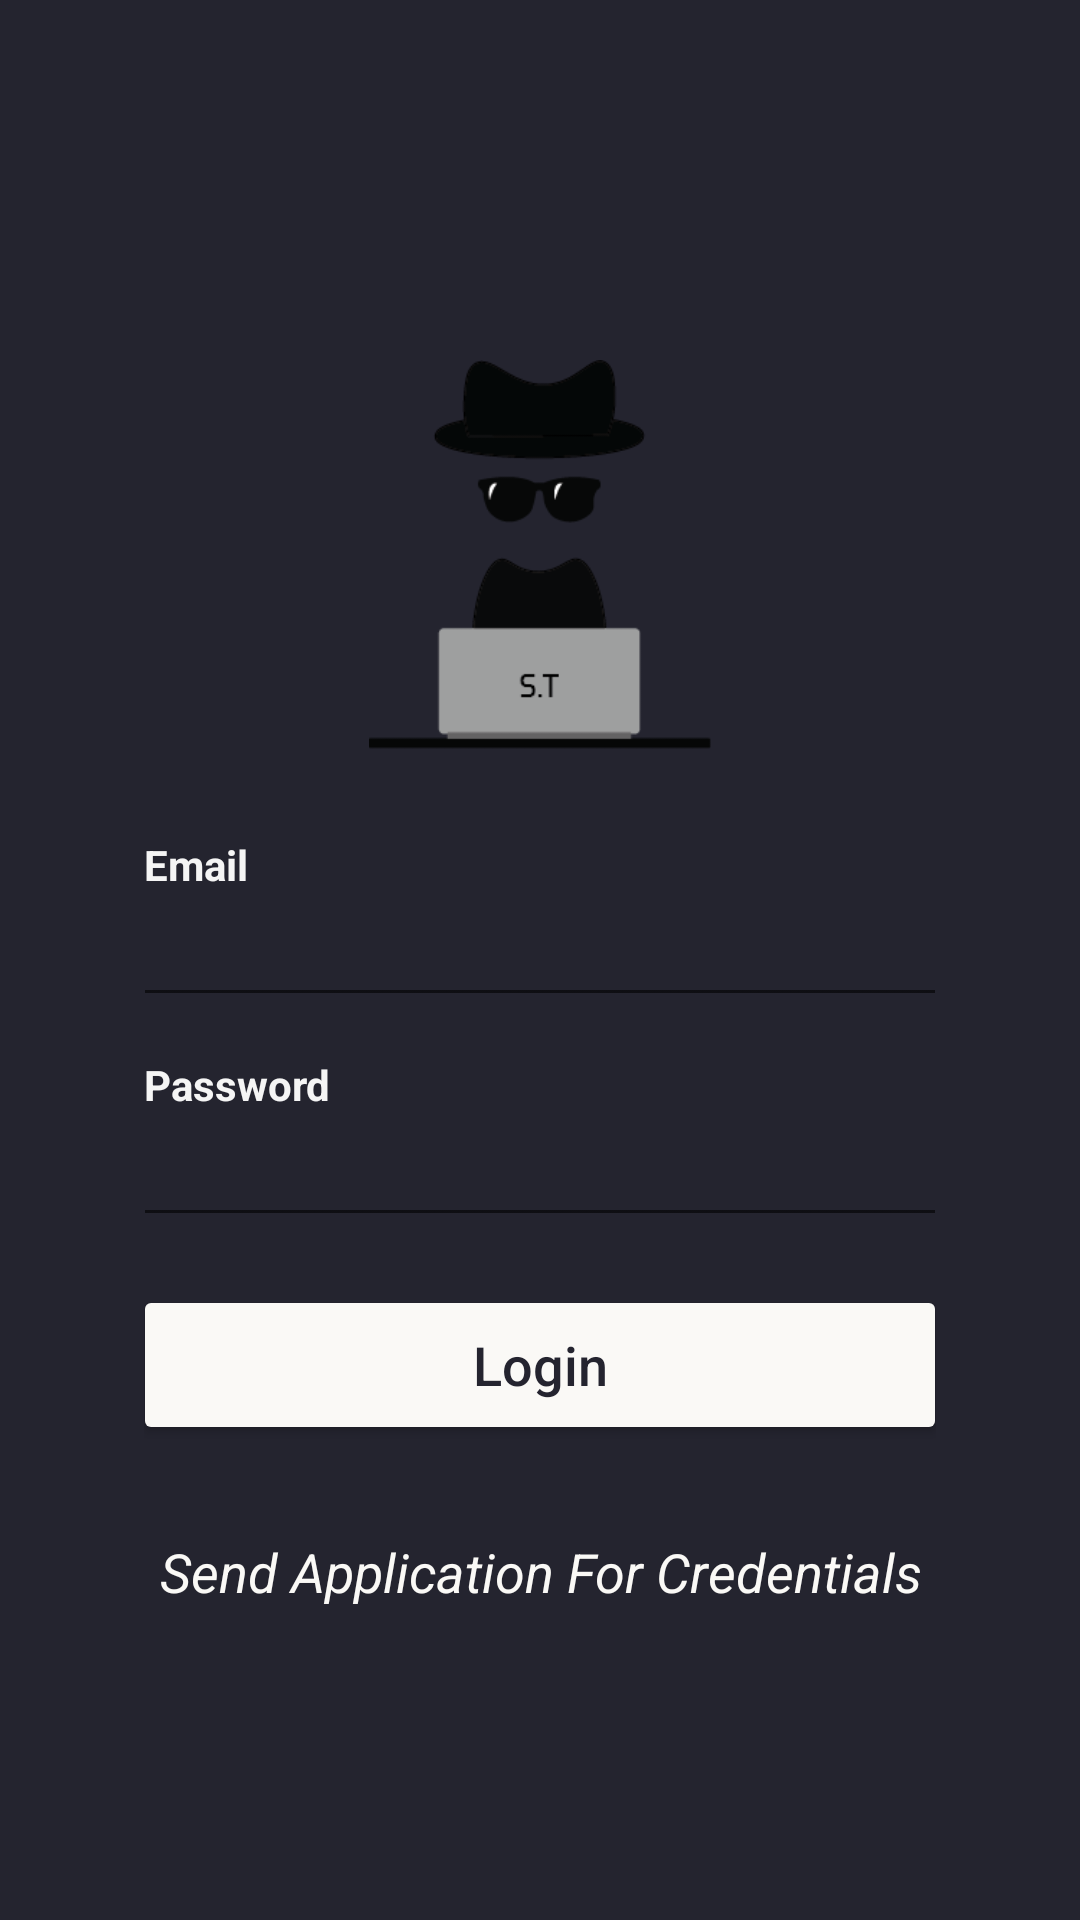

Write the Android layout XML for this screen, with the resource values it uses.
<!-- AndroidManifest.xml: application theme Theme.TechKnights -->
<!-- res/layout/activity_main.xml -->
<?xml version="1.0" encoding="utf-8"?>
<RelativeLayout xmlns:android="http://schemas.android.com/apk/res/android"
    xmlns:app="http://schemas.android.com/apk/res-auto"
    xmlns:tools="http://schemas.android.com/tools"
    android:layout_width="match_parent"
    android:background="#24242F"
    android:padding="32dp"
    android:layout_height="match_parent"
    tools:context=".MainActivity">


    <LinearLayout
        android:layout_width="match_parent"
        android:layout_height="match_parent"
        android:layout_alignParentStart="true"
        android:layout_centerVertical="true"
        android:layout_marginTop="48dp"
        android:layout_marginBottom="64dp"
        android:orientation="vertical"
        android:padding="16dp">


        <ImageView
            android:id="@+id/imageView"
            android:layout_width="match_parent"
            android:layout_height="0dp"
            android:layout_gravity="center"
            android:layout_marginStart="16dp"
            android:layout_marginTop="16dp"
            android:layout_marginEnd="16dp"
            android:layout_marginBottom="16dp"
            android:layout_weight="5"
            android:src="@mipmap/d" />

        
        
        

        

        <TextView
            android:id="@+id/emailView"
            android:layout_width="wrap_content"
            android:layout_height="wrap_content"
            android:layout_weight="0.5"
            android:gravity="bottom"
            android:text="Email"
            android:textColor="#F5F5F5"
            android:textStyle="bold" />

        <com.google.android.material.textfield.TextInputEditText
            android:id="@+id/emailLogin"
            android:layout_width="match_parent"
            android:layout_height="wrap_content"
            android:layout_marginLeft="-4dp"
            android:layout_marginRight="-4dp"
            android:maxLength="50"
            android:maxLines="1"
            android:singleLine="true"
            android:textColor="@color/blue_grey_500"

            />


        
        
        

        <TextView
            android:id="@+id/passwordView"
            android:layout_width="wrap_content"
            android:layout_height="wrap_content"
            android:layout_weight="0.5"
            android:gravity="bottom"
            android:text="Password"
            android:textColor="#F5F5F5"
            android:textStyle="bold" />


        <com.google.android.material.textfield.TextInputEditText
            android:id="@+id/passwordLogin"
            android:layout_width="match_parent"
            android:layout_height="wrap_content"
            android:layout_marginLeft="-4dp"
            android:layout_marginRight="-4dp"
            android:inputType="textPassword"
            android:maxLength="50"
            android:maxLines="1"
            android:singleLine="true"
            android:textColor="@color/blue_grey_500" />


        
        
        

        
        
        

        <Button
            android:id="@+id/loginBtn"
            android:layout_width="match_parent"
            android:layout_height="wrap_content"
            android:layout_marginLeft="-4dp"
            android:layout_marginTop="16dp"
            android:layout_marginRight="-4dp"
            android:layout_weight="0.2"
            android:backgroundTint="@color/offwhite"
            android:text="Login"
            android:textSize="18dp"
            android:textAllCaps="false"
            android:textColor="#24242F" />

        <TextView
            android:id="@+id/signup_email"
           android:layout_height="wrap_content"
            android:layout_width="match_parent"
            android:text="Send Application For Credentials"
            android:textColor="@color/offwhite"
            android:textSize="18sp"
            android:textStyle="italic"
            android:textAlignment="center"
            android:paddingTop="30dp"
            android:clickable="true"
            />


        
        
        


    </LinearLayout>



        <com.airbnb.lottie.LottieAnimationView
            android:id="@+id/animationLogin"
            android:layout_width="match_parent"
            android:layout_height="wrap_content"
            app:lottie_rawRes="@raw/loadinganimation"
            app:lottie_autoPlay="true"
            app:lottie_loop="false"
            android:layout_centerInParent="true"
            android:visibility="gone" />






    </RelativeLayout>
<!-- resources referenced by this layout -->
<resources>
  <color name="blue_grey_500">#6078db</color>
  <color name="offwhite">#FAF9F6</color>
  <!-- mipmap d: png bitmap (mipmap-xhdpi, 6806 bytes) -->
  <style name="Theme.TechKnights" parent="Theme.MaterialComponents.DayNight.NoActionBar">
          
          <item name="colorPrimary">@color/purple_500</item>
          <item name="colorPrimaryVariant">@color/purple_700</item>
          <item name="colorOnPrimary">@color/white</item>
          
          <item name="colorSecondary">@color/teal_200</item>
          <item name="colorSecondaryVariant">@color/teal_700</item>
          <item name="colorOnSecondary">@color/black</item>
          
          <item name="android:statusBarColor" tools:targetApi="l">?attr/colorPrimaryVariant</item>
          
      </style>
  <color name="purple_500">#FF6200EE</color>
  <color name="purple_700">#000000</color>
  <color name="white">#FFFFFFFF</color>
  <color name="teal_200">#FF03DAC5</color>
  <color name="teal_700">#FF018786</color>
  <color name="black">#FF000000</color>
</resources>
